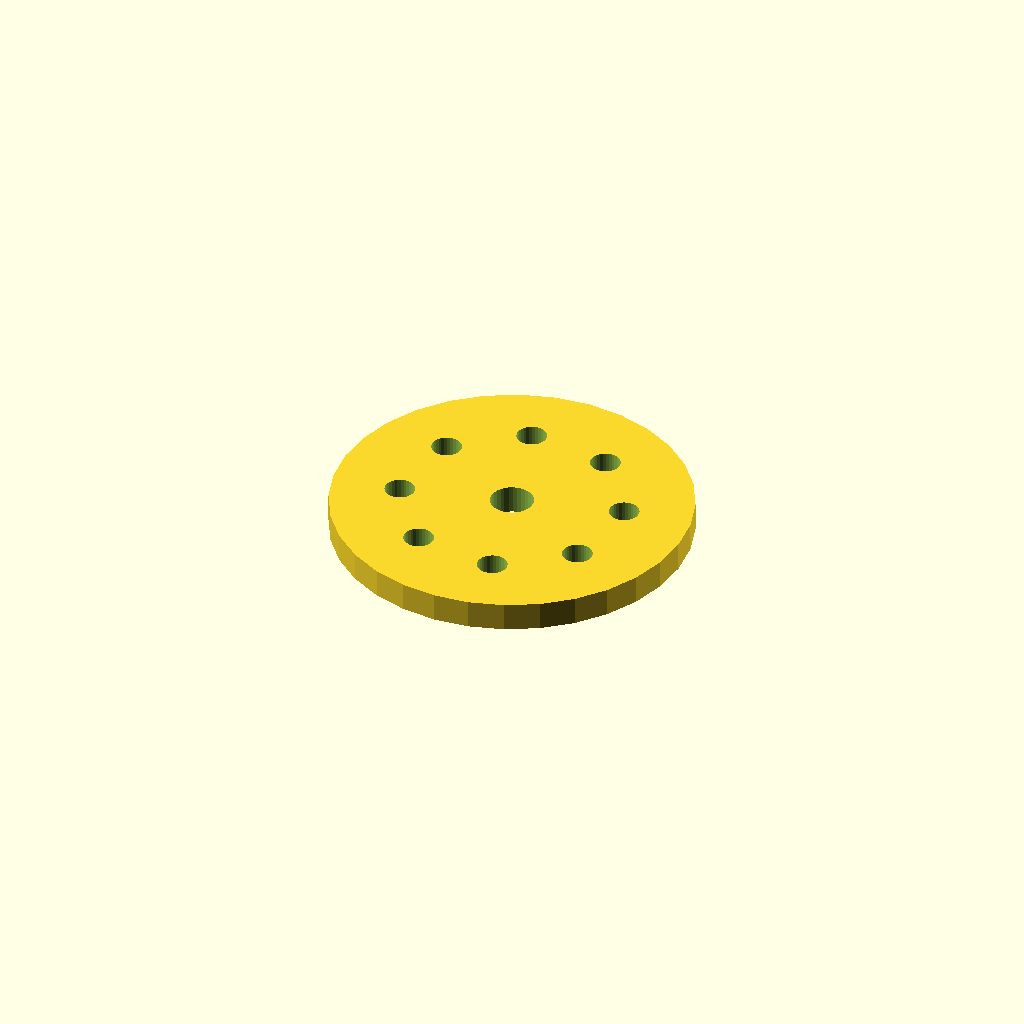
Cell 1: rendered with the file's own defaults.
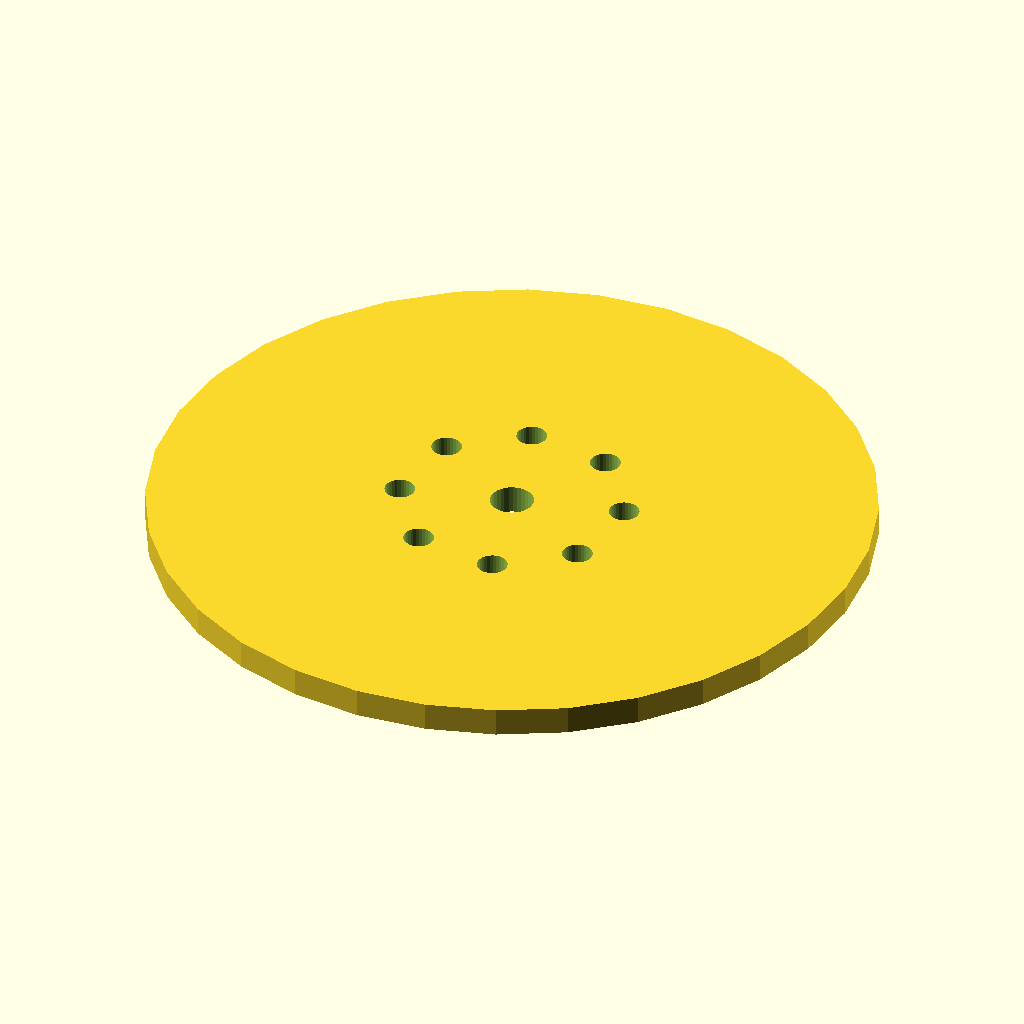
Cell 2: the same model with flange_d = 200.
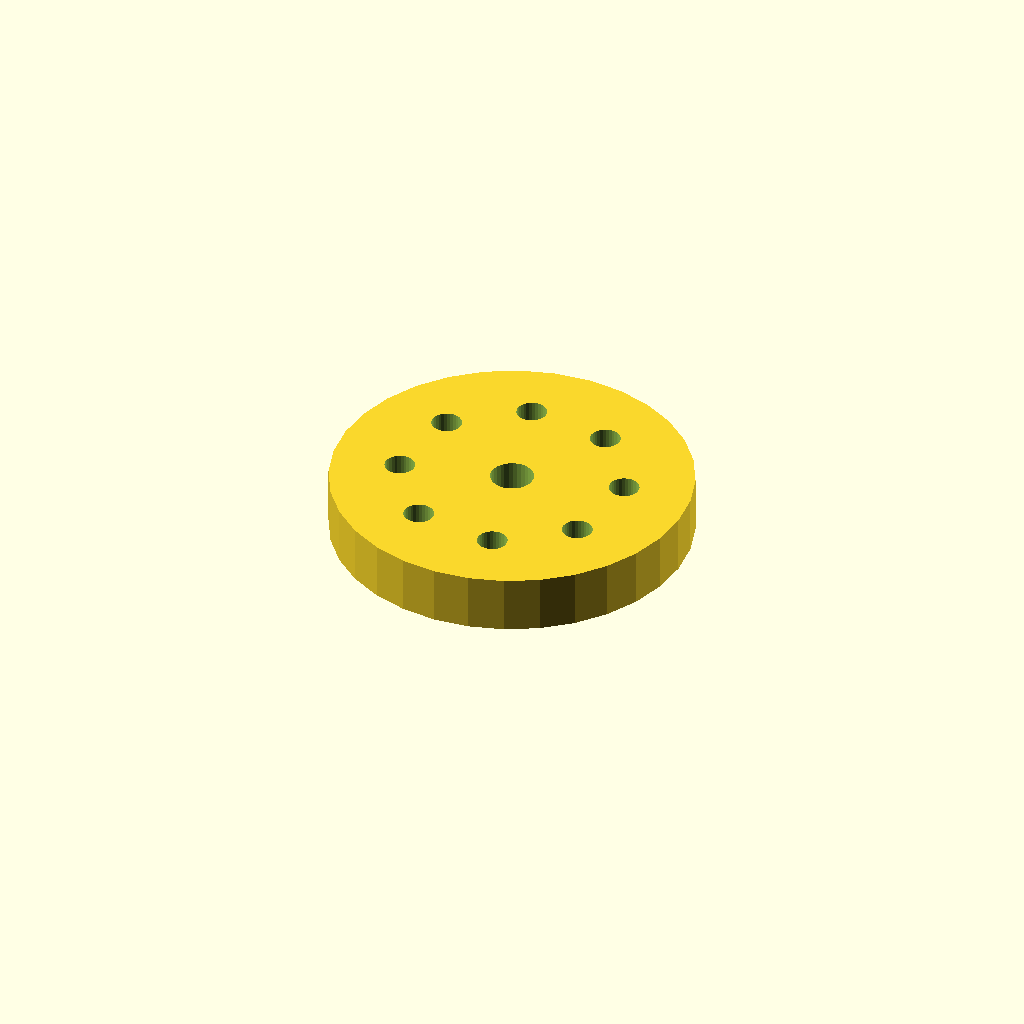
Cell 3: the same model with thickness = 16.
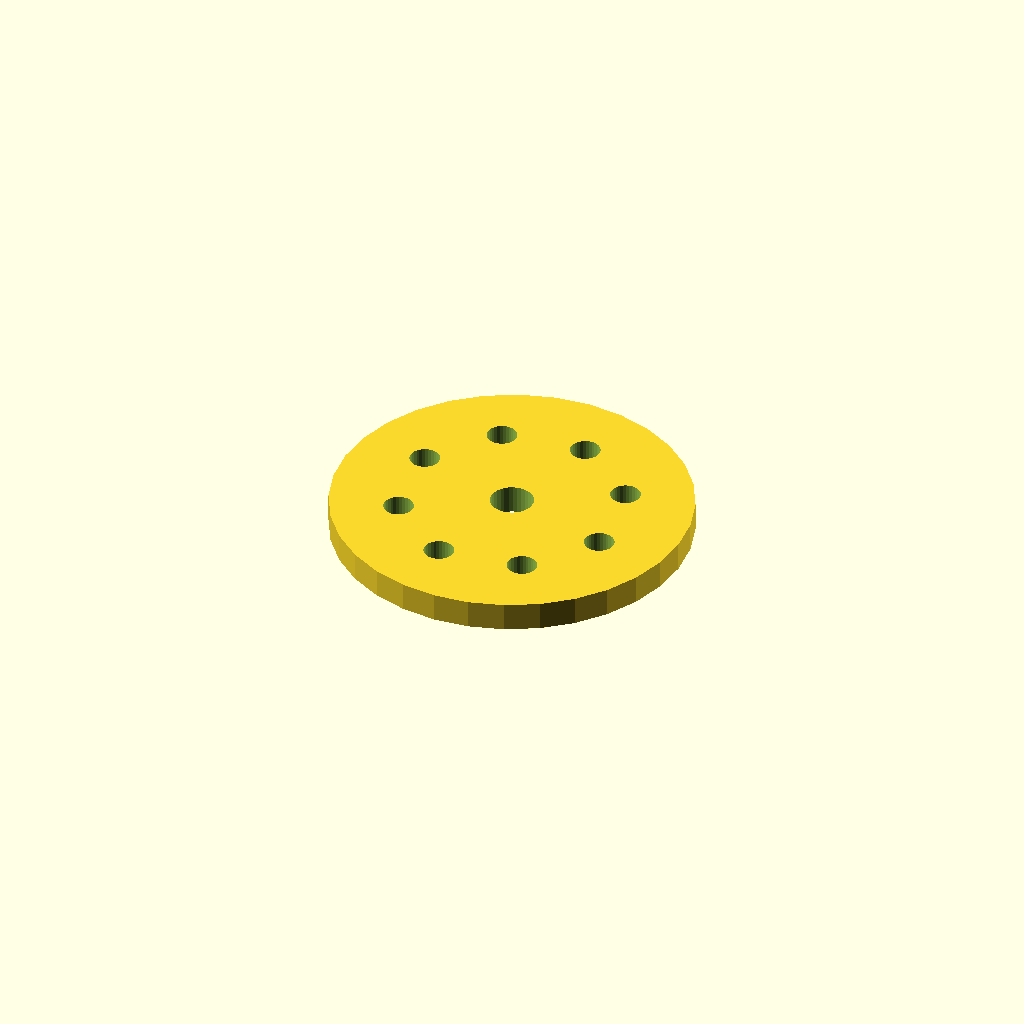
Cell 4: start_deg = 30 (everything else at default).
All cells are drawn from one camera (rotation 55°, 0°, 25°, orthographic, colour scheme Cornfield), so only the parameter changes between them.
The OpenSCAD source (optional_data/data/place1/boltcircles/part_0020.scad):
$fn = 32;

// ----------------------------------------------------------------------
// Flange Ø100 x 8
// 8 holes on a Ø62 bolt circle, bolted joints
// ----------------------------------------------------------------------

// --- parameters (mm) ---
flange_d = 100;  // outside diameter of the flange
thickness = 8;   // flange thickness
holes = 8;       // number of bolt holes
pcd = 62;        // bolt circle diameter
start_deg = 15;  // angle of the first hole, from +X
hole_d = 8.4;    // bolt hole diameter
bore_d = 12;     // central through bore
hub_d = 24;      // hub outside diameter
hub_h = 0;       // hub height above the flange face (0 = no hub)

// --- derived feature positions (mm) ---
height = thickness + hub_h;  // = 8   overall height of the part
pcd_r = pcd / 2;             // = 31   bolt circle radius
hole_step = 360 / holes;     // = 45   angular pitch
feature_centers = [
  [pcd_r * cos(start_deg + 0 * hole_step), pcd_r * sin(start_deg + 0 * hole_step)],
  [pcd_r * cos(start_deg + 1 * hole_step), pcd_r * sin(start_deg + 1 * hole_step)],
  [pcd_r * cos(start_deg + 2 * hole_step), pcd_r * sin(start_deg + 2 * hole_step)],
  [pcd_r * cos(start_deg + 3 * hole_step), pcd_r * sin(start_deg + 3 * hole_step)],
  [pcd_r * cos(start_deg + 4 * hole_step), pcd_r * sin(start_deg + 4 * hole_step)],
  [pcd_r * cos(start_deg + 5 * hole_step), pcd_r * sin(start_deg + 5 * hole_step)],
  [pcd_r * cos(start_deg + 6 * hole_step), pcd_r * sin(start_deg + 6 * hole_step)],
  [pcd_r * cos(start_deg + 7 * hole_step), pcd_r * sin(start_deg + 7 * hole_step)]
];   // bolt hole centres on the pitch circle

// flange disc, every hole and the bore cut straight through
difference() {
  union() {
    cylinder(d = flange_d, h = thickness);
  }
  translate([0, 0, -1]) cylinder(d = bore_d, h = height + 2);  // bore, through
  for (centre = feature_centers)
    translate([centre[0], centre[1], -1]) cylinder(d = hole_d, h = thickness + 2);
}
Parameter table extracted from the source (name, type, default, range or options):
flange_d: number, default 100
thickness: number, default 8
holes: number, default 8
pcd: number, default 62
start_deg: number, default 15
hole_d: number, default 8.4
bore_d: number, default 12
hub_d: number, default 24
hub_h: number, default 0
